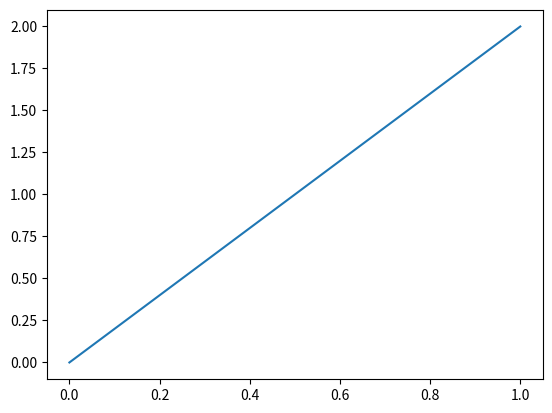

The matplotlib source for this figure:
f = open('JRA.txt', 'w')
f.write('1 2 3 4 \n')
f.write('2 5 6 7 \n')
f.write('3 8 9  \n')
f.write('4 10 \n')
f.write('5 \n')
f.close()

f2 = open('JRA.txt')
print(f2.read())
f2.close()
print('jjjjjjjj')

f3 = open('JRA.txt', 'a')
f3.write('6 \n')
f3.close()

f4 = open('JRA.txt')
print(f4.read())
f4.close()

print('jjjjjjjjjjjj')
f5 = open('JRA.txt')
for line in f5:
    print(f5.readlines())
f5.close()

f6 = open('JRA.txt')
s = 0
for line in f6:
    line = line.rstrip()
    numbers = line.split(' ')
    for n in numbers:
        s += float(n)
f6.close()
print('s = ', s)

f = open('data.txt', 'w')
f.write('1 \n')
f.write('2 \n')
f.write('3 \n')
f.write('4 \n')
f.write('5 \n')
f.close()

f = open('data.txt')
sval = 0
for line in f:
    sval += float(line)
f.close()
print(sval)

f = open('JRA.txt')
numbers = f.readline()
numbers = numbers.rstrip('\n')
print(numbers)
numbers = f.readline()
numbers = numbers.rstrip('\n')
print(numbers)
f.close()

import matplotlib.pyplot as plt

x = [0.0, 0.2, 0.4, 0.6, 0.8, 1.0]
f = open('data.txt', 'w')
for val in x:
    f.write(str(val) + '\n')
f.close()

f = open('data.txt')
w = []
z = []
for val in f:
    t = float(val)
    w.append(t)
    z.append(2 * t)
f.close()
plt.plot(w, z)
plt.savefig('plot.png')

txt = "     banana     "
x = txt
print("of all fruits", x, "is my favorite")
x = txt.rstrip()  # The rstrip() method removes any trailing characters (characters at the end a string),
# space is the default trailing character to remove.
print(x)
print("of all fruits", x, "is my favorite")

txt = "banana,,,,,ssqqqww....."
print(txt)
x = txt.rstrip(",.qsw")
print(x)
